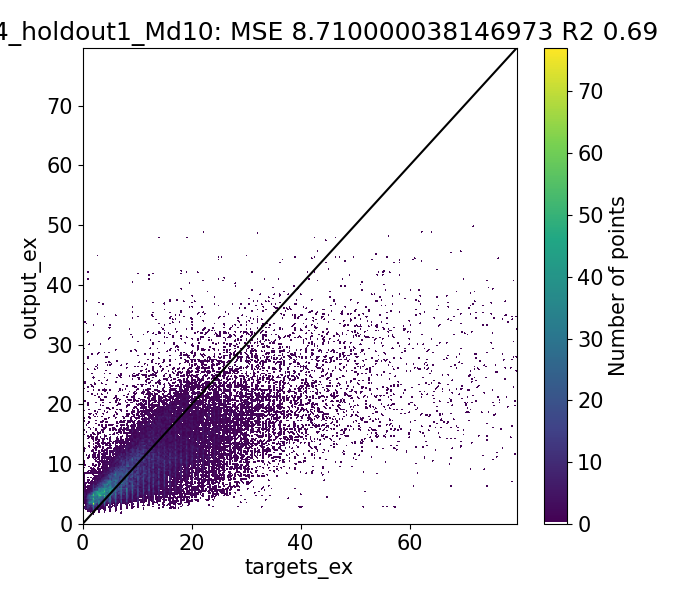

Source data for this figure (header and first rows):
Target, Output, Diff
1.08, 2.141, -1.061
1.19, 2.31, -1.12
1.6, 2.519, -0.9188
0.684, 3.647, -2.963
0.93, 2.525, -1.595
2.0, 2.096, -0.09587
2.0, 1.987, 0.01313
1.285, 3.1, -1.815
1.71, 3.203, -1.493
1.954, 3.262, -1.308
1.61, 3.377, -1.767
2.507, 3.565, -1.058
0.9462, 4.341, -3.395
1.587, 3.221, -1.634
1.138, 3.459, -2.321
3.0, 3.158, -0.1576
2.0, 2.981, -0.9808
1.686, 3.032, -1.346
2.074, 3.219, -1.144
3.153, 3.556, -0.4036
0.56, 4.353, -3.793
1.214, 4.157, -2.943
2.434, 3.139, -0.705
1.437, 3.47, -2.034
5.0, 3.149, 1.851
2.0, 2.907, -0.9069
4.353, 4.135, 0.2181
3.221, 4.125, -0.9038
4.867, 4.337, 0.5301
3.473, 5.038, -1.566
2.01, 3.986, -1.976
1.991, 4.03, -2.039
2.635, 4.087, -1.452
4.236, 4.143, 0.09286
1.298, 4.83, -3.532
1.658, 4.818, -3.159
3.214, 4.229, -1.015
1.807, 4.046, -2.239
7.0, 3.982, 3.018
2.0, 3.924, -1.924
3.776, 3.718, 0.05801
2.968, 3.644, -0.6753
4.778, 3.768, 1.01
3.739, 4.629, -0.8896
1.816, 3.619, -1.803
1.69, 3.639, -1.949
2.458, 3.709, -1.251
2.75, 3.766, -1.016
3.558, 3.82, -0.2621
1.017, 4.486, -3.469
1.51, 4.465, -2.956
2.624, 3.595, -0.9706
1.42, 3.68, -2.259
5.0, 3.579, 1.421
2.0, 3.528, -1.528
1.597, 3.199, -1.603
2.12, 3.299, -1.179
2.225, 3.245, -1.02
1.58, 3.391, -1.811
3.522, 3.503, 0.01968
... 39,364 more rows
